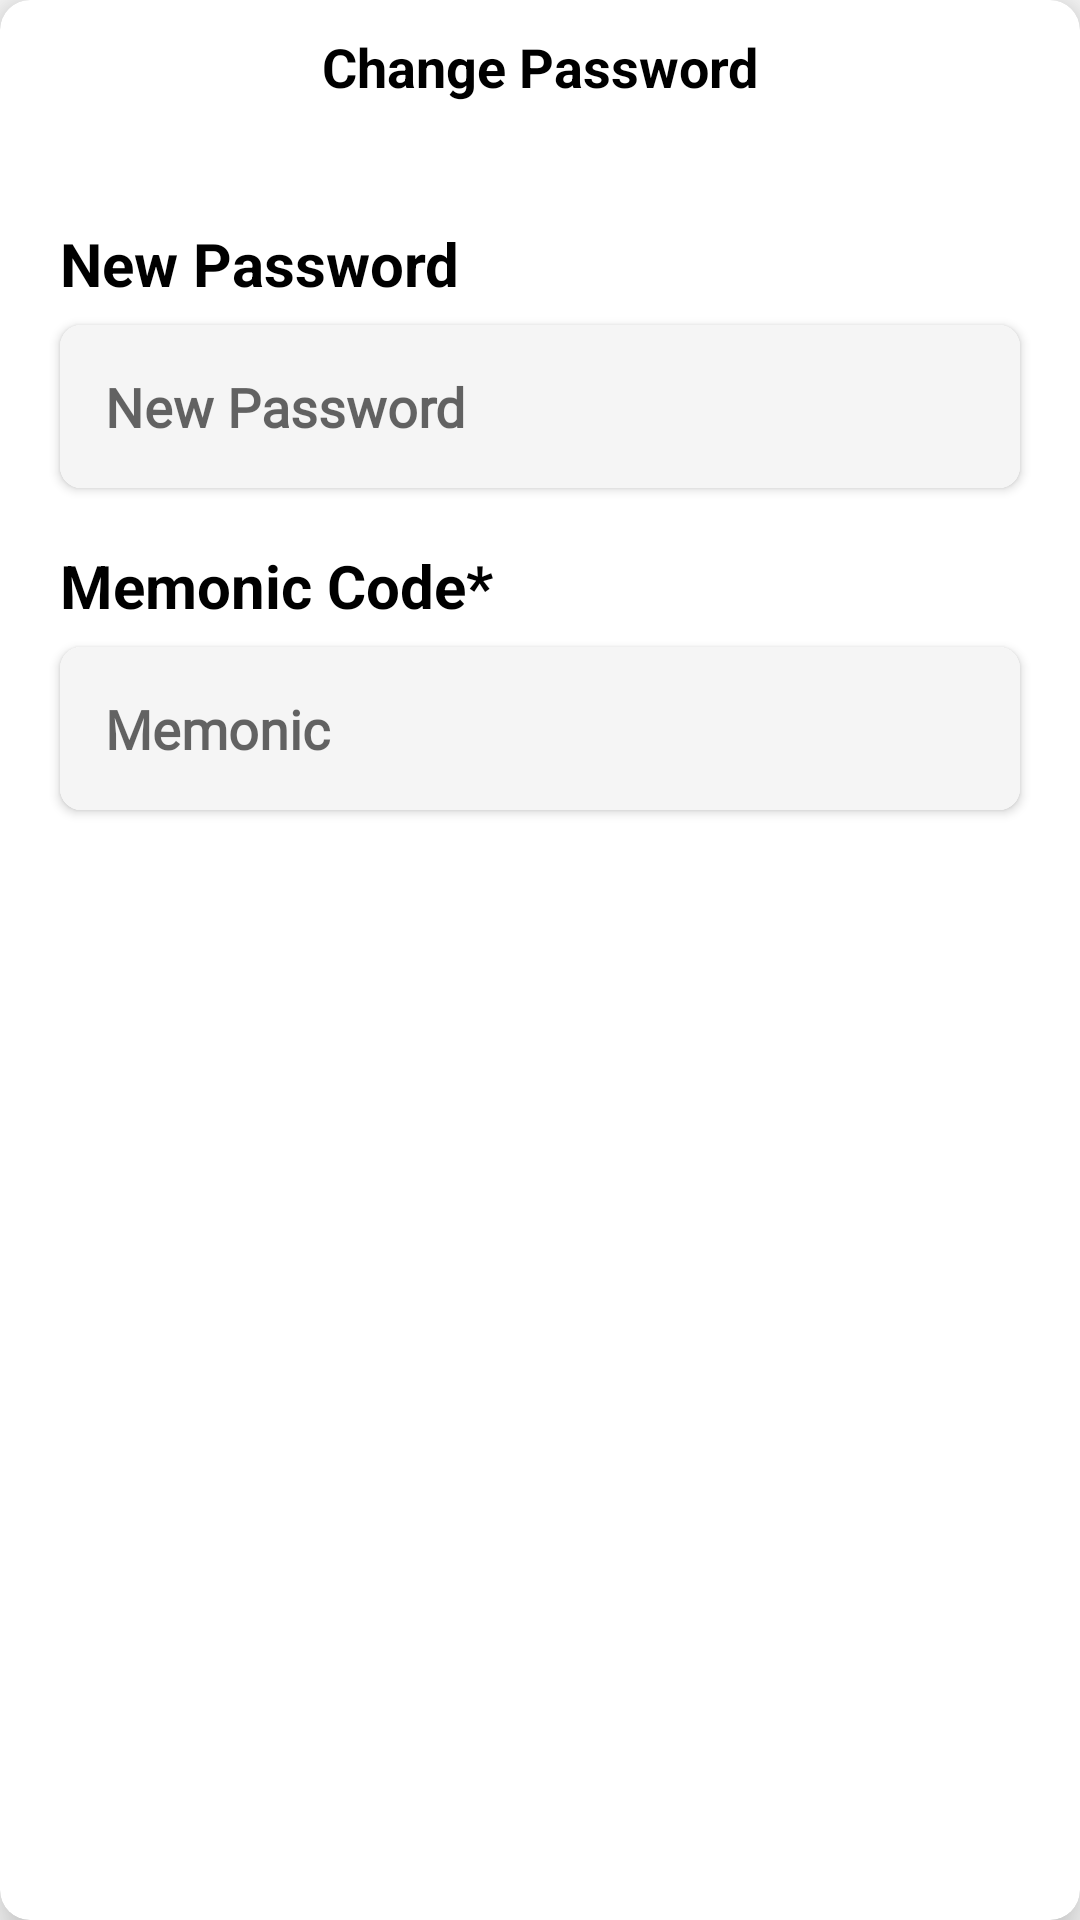

The Android layout XML behind this screen, and the referenced resources:
<!-- AndroidManifest.xml: application theme Theme.MlmApplication -->
<!-- res/layout/change_password_dialog_layout.xml -->
<?xml version="1.0" encoding="utf-8"?>
<androidx.cardview.widget.CardView xmlns:android="http://schemas.android.com/apk/res/android"
    xmlns:app="http://schemas.android.com/apk/res-auto"
    android:layout_width="match_parent"
    android:layout_height="wrap_content"
    android:layout_margin="20dp"
    app:cardCornerRadius="10dp"
    app:cardElevation="10dp">

    <LinearLayout
        android:layout_width="match_parent"
        android:layout_height="wrap_content"
        android:orientation="vertical"
        android:padding="10dp">

        <TextView
            android:id="@+id/dd_selectedMethodTV"
            android:textStyle="bold"
            android:layout_width="match_parent"
            android:layout_height="wrap_content"
            android:text="Change Password"
            android:textAlignment="center"
            android:textColor="#000"
            android:textSize="18sp" />


        <TextView

            android:layout_marginLeft="10dp"
            android:layout_width="match_parent"
            android:layout_height="wrap_content"
            android:text="New Password"
            android:textSize="20sp"
            android:textStyle="bold"
            android:textColor="#000"
            android:layout_marginTop="40dp"
            android:layout_marginBottom="7dp"
            />
        <androidx.cardview.widget.CardView
            android:layout_marginLeft="10dp"
            android:layout_marginRight="10dp"
            android:layout_marginBottom="12dp"
            app:cardCornerRadius="7dp"
            android:layout_width="match_parent"
            android:layout_height="wrap_content">

            <EditText
                android:id="@+id/d_newPasswordEtId"
                android:layout_width="match_parent"
                android:layout_height="wrap_content"
                android:background="#F5F5F5"
                android:fontFamily="@font/roboto_bold"
                android:hint="New Password"
                android:padding="15dp"
                android:textStyle="bold" />
        </androidx.cardview.widget.CardView> <TextView
        android:layout_marginLeft="10dp"
        android:layout_width="match_parent"
        android:layout_height="wrap_content"
        android:text="Memonic Code*"
        android:textSize="20sp"
        android:textStyle="bold"
        android:textColor="#000"
        android:layout_marginTop="7dp"
        android:layout_marginBottom="7dp"
        />
        <androidx.cardview.widget.CardView
            android:layout_marginLeft="10dp"
            android:layout_marginRight="10dp"
            android:layout_marginBottom="12dp"
            app:cardCornerRadius="7dp"
            android:layout_width="match_parent"
            android:layout_height="wrap_content">

            <EditText
                android:inputType="number"
                android:id="@+id/d_memonicEtId"
                android:layout_width="match_parent"
                android:layout_height="wrap_content"
                android:background="#F5F5F5"
                android:fontFamily="@font/roboto_bold"
                android:hint="Memonic"
                android:textStyle="bold"
                android:padding="15dp" />
        </androidx.cardview.widget.CardView>
        <RelativeLayout
            android:layout_width="match_parent"
            android:layout_height="wrap_content">

            <Button
                android:id="@+id/d_updateButtonId"
                android:layout_width="150dp"
                android:layout_height="wrap_content"
                android:layout_centerInParent="true"
                android:layout_marginRight="20dp"
                android:background="@drawable/button_bg6"
                android:elevation="10dp"
                android:text="Update"
                android:textAllCaps="false"
                android:textColor="#fff"
                android:textSize="16sp"
                android:textStyle="bold" />

        </RelativeLayout>

    </LinearLayout>


</androidx.cardview.widget.CardView>
<!-- resources referenced by this layout -->
<resources>
  <style name="Theme.MlmApplication" parent="Theme.AppCompat.Light.NoActionBar">
          
          <item name="colorPrimary">@color/purple_500</item>
          <item name="colorPrimaryVariant">@color/purple_700</item>
          <item name="colorOnPrimary">@color/white</item>
          
          <item name="colorSecondary">@color/teal_200</item>
          <item name="colorSecondaryVariant">@color/teal_700</item>
          <item name="colorOnSecondary">@color/black</item>
  
          <item name="colorAccent">@color/colorAccent</item>
          <item name="android:colorAccent" tools:targetApi="lollipop">@color/colorAccent</item>        
          <item name="android:statusBarColor" tools:targetApi="l">?attr/colorPrimaryVariant</item>
          
      </style>
  <color name="purple_500">#000</color>
  <color name="purple_700">#000</color>
  <color name="white">#FFFFFFFF</color>
  <color name="teal_200">#FF03DAC5</color>
  <color name="teal_700">#FF018786</color>
  <color name="black">#FF000000</color>
  <color name="colorAccent">#FFFFFFFF</color>
</resources>
